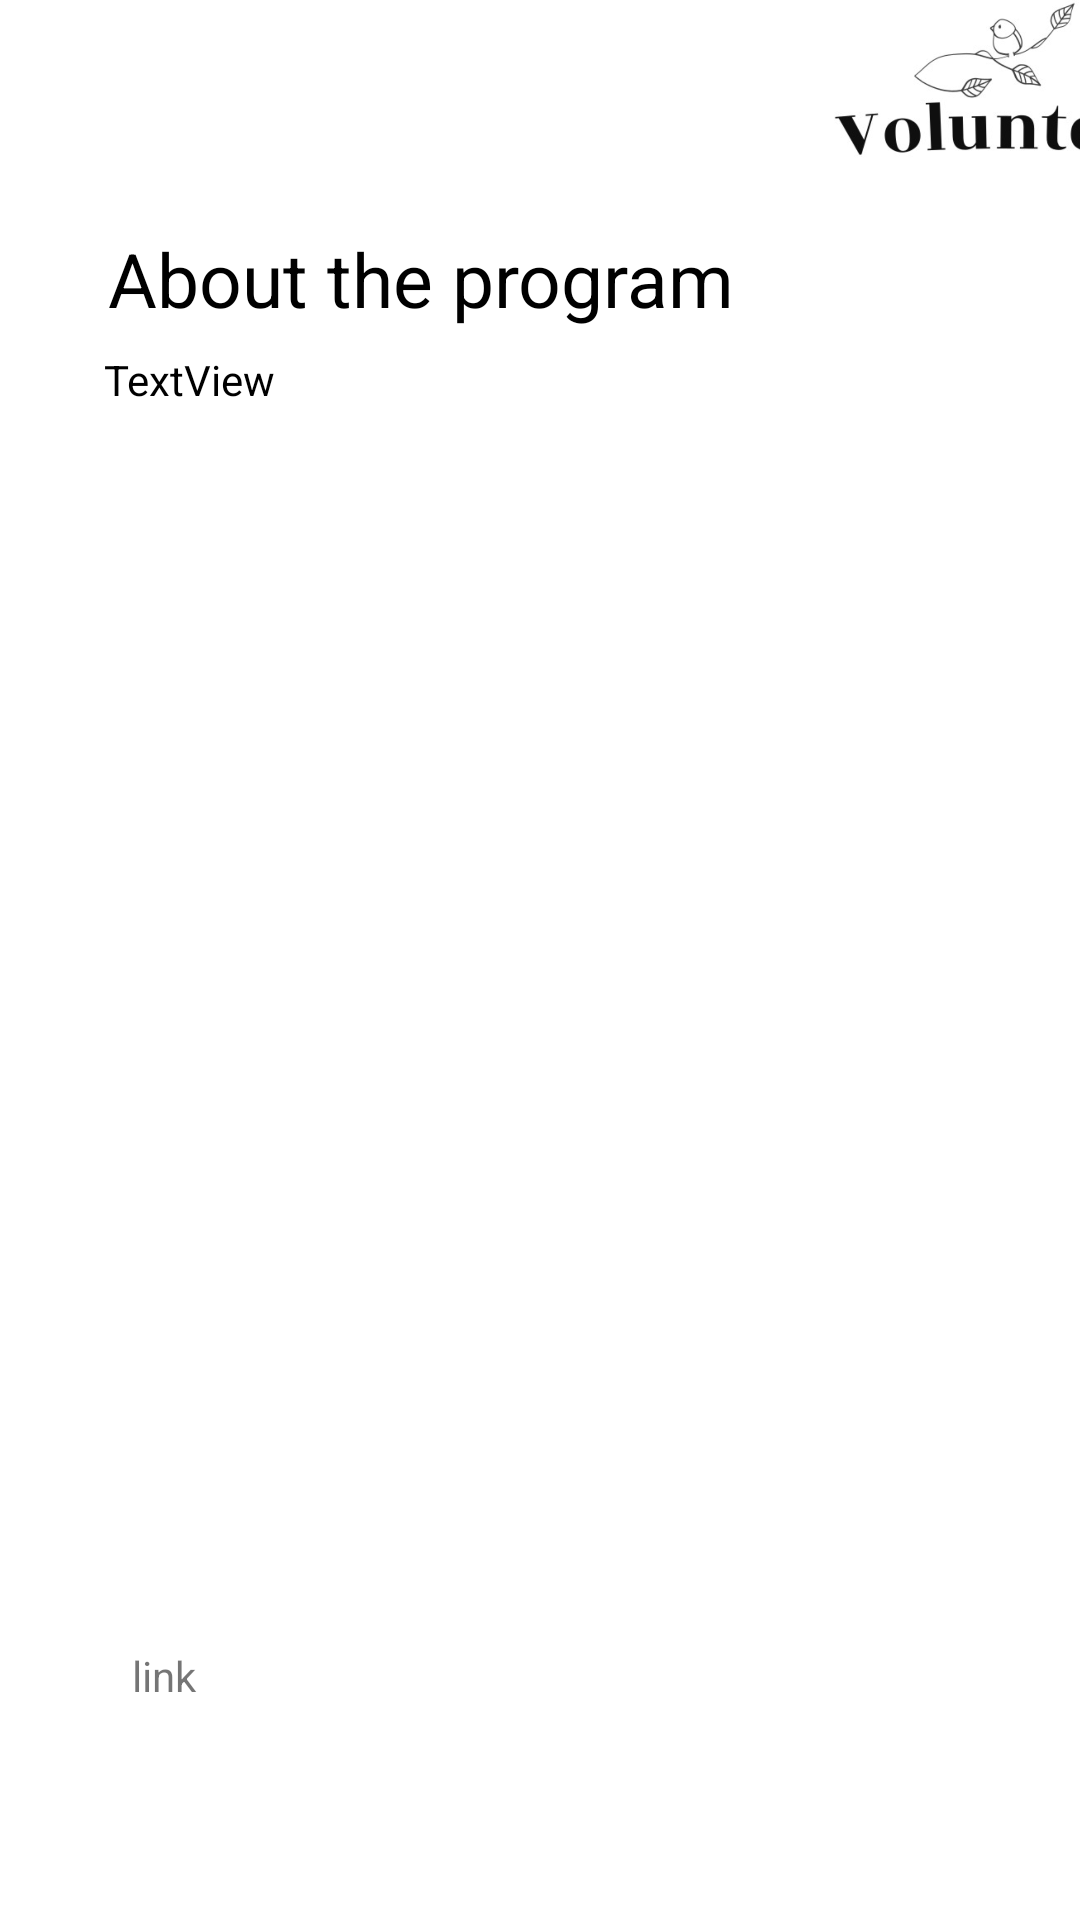

This screen was rendered from an Android layout file. Write that file and the resources it references.
<!-- AndroidManifest.xml: application theme Theme.UserMang2023 -->
<!-- res/layout/fragment_programexplain.xml -->
<?xml version="1.0" encoding="utf-8"?>
<FrameLayout xmlns:android="http://schemas.android.com/apk/res/android"
    xmlns:app="http://schemas.android.com/apk/res-auto"
    xmlns:tools="http://schemas.android.com/tools"
    android:layout_width="match_parent"
    android:layout_height="match_parent"
    tools:context=".Programexplain">



    <androidx.constraintlayout.widget.ConstraintLayout
        android:layout_width="match_parent"
        android:layout_height="match_parent">

        <ImageView
            android:id="@+id/imageView7"
            android:layout_width="176dp"
            android:layout_height="134dp"
            android:layout_marginStart="248dp"
            android:layout_marginBottom="548dp"
            android:src="@drawable/screen_shot_2023_06_08_at_11_30_01"
            app:layout_constraintBottom_toBottomOf="parent"
            app:layout_constraintStart_toStartOf="parent" />

        <TextView
            android:id="@+id/explain"
            android:layout_width="312dp"
            android:layout_height="267dp"
            android:layout_marginStart="60dp"
            android:layout_marginEnd="39dp"
            android:layout_marginBottom="165dp"
            android:text="TextView"
            android:textColor="@color/black"
            app:layout_constraintBottom_toTopOf="@+id/Linkexplain"
            app:layout_constraintEnd_toEndOf="parent"
            app:layout_constraintStart_toStartOf="parent" />

        <TextView
            android:id="@+id/about"
            android:layout_width="wrap_content"
            android:layout_height="wrap_content"
            android:layout_marginStart="36dp"
            android:layout_marginTop="76dp"
            android:text="About the program"
            android:textColor="@color/black"
            android:textSize="25dp"
            app:layout_constraintStart_toStartOf="parent"
            app:layout_constraintTop_toTopOf="parent" />

        <TextView
            android:id="@+id/Linkexplain"
            android:layout_width="331dp"
            android:layout_height="59dp"
            android:layout_marginStart="44dp"
            android:layout_marginEnd="36dp"
            android:layout_marginBottom="32dp"
            android:text="link"
            app:layout_constraintBottom_toBottomOf="parent"
            app:layout_constraintEnd_toEndOf="parent"
            app:layout_constraintHorizontal_bias="0.0"
            app:layout_constraintStart_toStartOf="parent" />

    </androidx.constraintlayout.widget.ConstraintLayout>


</FrameLayout>
<!-- resources referenced by this layout -->
<resources>
  <!-- drawable screen_shot_2023_06_08_at_11_30_01: png bitmap (drawable, 150333 bytes) -->
  <style name="Theme.UserMang2023" parent="Theme.MaterialComponents.DayNight.DarkActionBar">
          
          <item name="colorPrimary">@color/purple_500</item>
          <item name="colorPrimaryVariant">@color/purple_700</item>
          <item name="colorOnPrimary">@color/white</item>
          
          <item name="colorSecondary">@color/teal_200</item>
          <item name="colorSecondaryVariant">@color/teal_700</item>
          <item name="colorOnSecondary">@color/black</item>
          
          <item name="android:statusBarColor">?attr/colorPrimaryVariant</item>
          
      </style>
  <!-- not gathered from this repository: default colours our renderer supplied (Android Studio template values) -->
  <color name="purple_500">#FF6200EE</color>
  <color name="purple_700">#FF3700B3</color>
  <color name="teal_200">#FF03DAC5</color>
  <color name="teal_700">#FF018786</color>
  <color name="black">#FF000000</color>
  <color name="white">#FFFFFFFF</color>
</resources>
